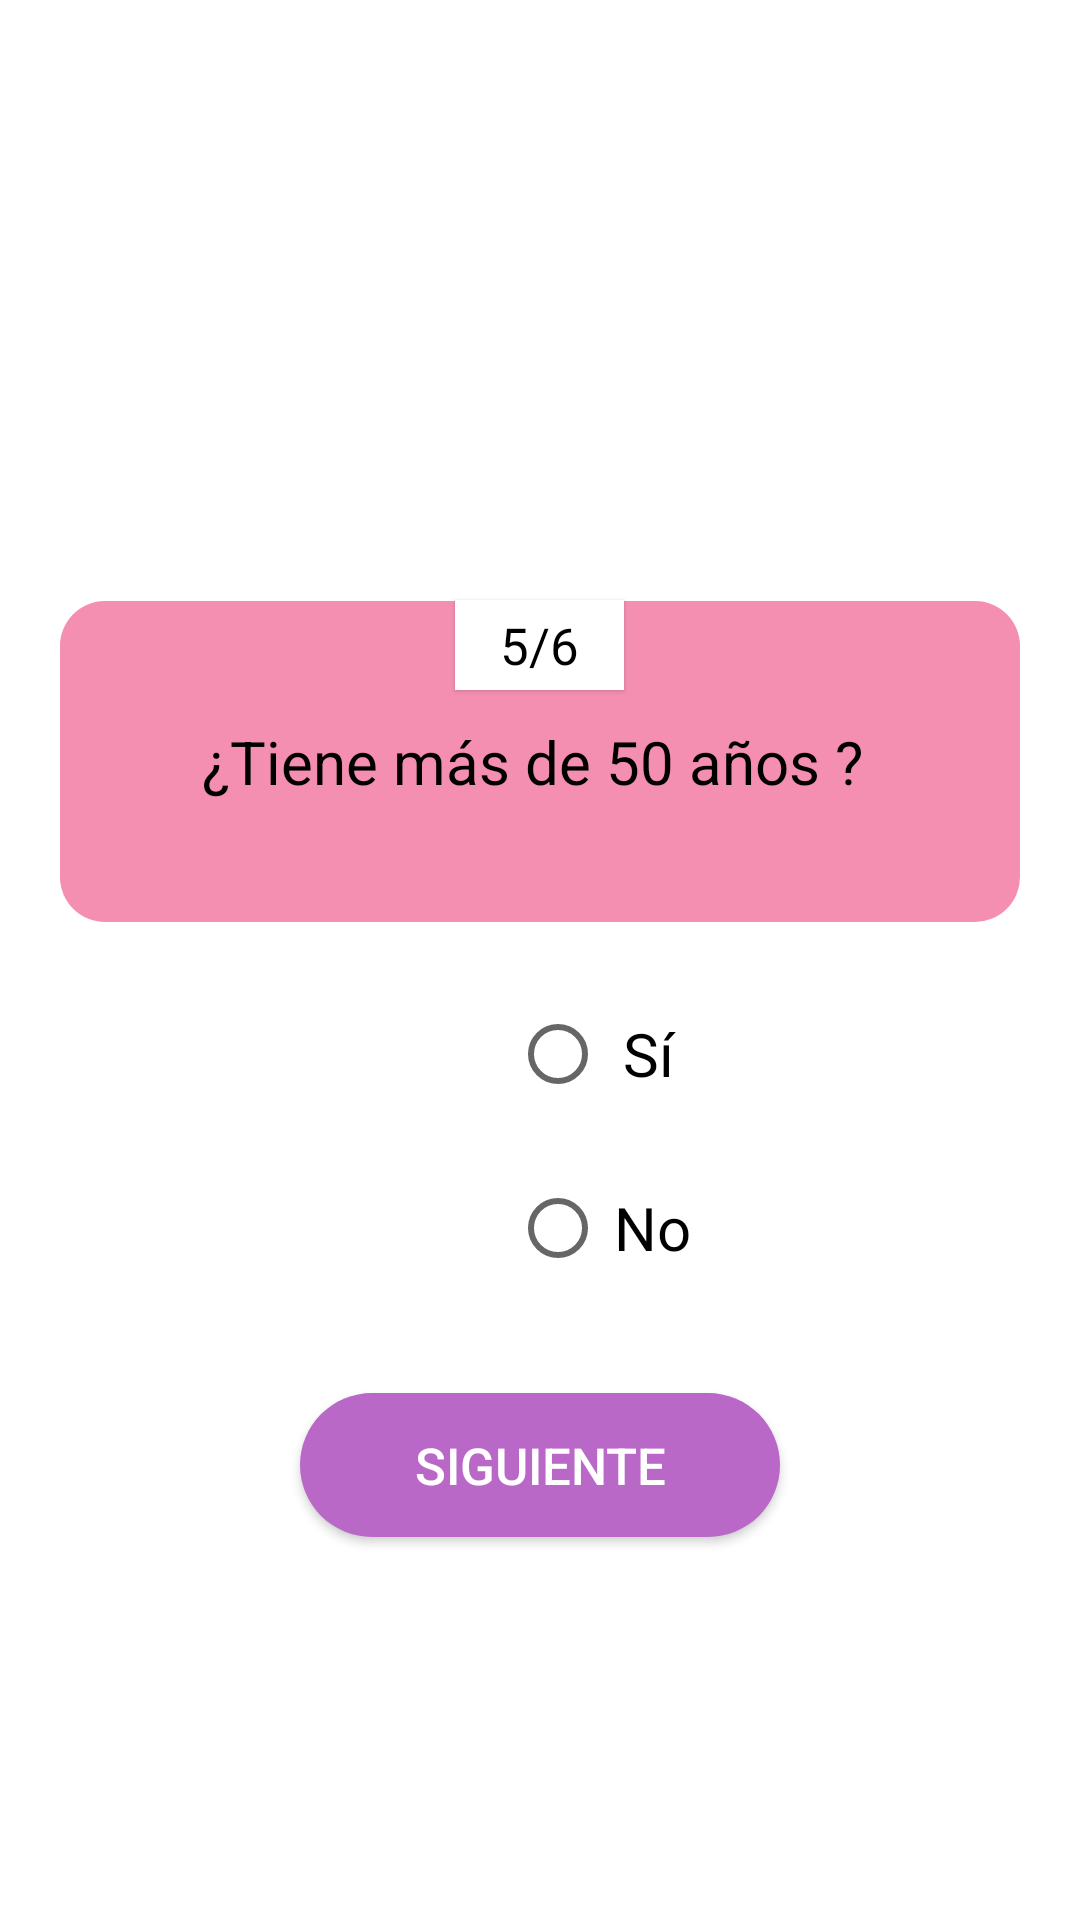

Produce the Android XML layout that renders to this screen, including the resource entries it uses.
<!-- AndroidManifest.xml: application theme Theme.EncuestasAppnea -->
<!-- res/layout/activity_primer_sondeo_quinta_pregunta.xml -->
<?xml version="1.0" encoding="utf-8"?>
<LinearLayout xmlns:android="http://schemas.android.com/apk/res/android"
    xmlns:app="http://schemas.android.com/apk/res-auto"
    xmlns:tools="http://schemas.android.com/tools"
    android:layout_width="match_parent"
    android:layout_height="match_parent"
    android:orientation="vertical"
    tools:context=".PrimerSondeoQuintaPregunta">

    <TextView
        android:layout_width="wrap_content"
        android:layout_height="30dp"
        android:layout_gravity="center"
        android:paddingStart="15dp"
        android:paddingEnd="15dp"
        android:layout_marginTop="200dp"
        android:elevation="1dp"
        android:gravity="center"
        android:background="@color/white"
        android:textColor="@color/black"
        android:textSize="17sp"
        android:text="5/6"
        />

    <TextView
        android:layout_width="match_parent"
        android:layout_height="wrap_content"
        android:layout_marginStart="20dp"
        android:layout_marginEnd="20dp"
        android:layout_marginTop="-30dp"
        android:gravity="center"
        android:padding="40dp"
        android:minHeight="100dp"
        android:textColor="@color/black"
        android:textSize="20sp"
        android:background="@drawable/recuadro"
        android:text="¿Tiene más de 50 años ? "
        />

    <RadioGroup
        android:layout_width="match_parent"
        android:layout_height="147dp">

        <RadioButton
            android:layout_width="60dp"
            android:layout_height="wrap_content"
            android:layout_marginStart="170dp"
            android:layout_marginTop="20dp"
            android:layout_marginEnd="170dp"
            android:textSize="20sp"
            android:gravity="center"
            android:text="Sí" />

        <RadioButton
            android:layout_width="63dp"
            android:layout_height="wrap_content"
            android:layout_marginStart="170dp"
            android:layout_marginTop="10dp"
            android:layout_marginEnd="170dp"
            android:textSize="20sp"
            android:gravity="center"
            android:text="No" />
    </RadioGroup>

    <androidx.appcompat.widget.AppCompatButton
        android:layout_width="match_parent"
        android:layout_height="wrap_content"
        android:layout_marginStart="100dp"
        android:layout_marginTop="10dp"
        android:layout_marginEnd="100dp"
        android:background="@drawable/boton"
        android:text="Siguiente"
        android:onClick="btn_primer_sondeo_sexta_pregunta"
        android:textColor="@color/white"
        android:textSize="17sp" />

</LinearLayout>
<!-- resources referenced by this layout -->
<resources>
  <!-- drawable boton (drawable) -->
  <?xml version="1.0" encoding="utf-8"?>
  <shape xmlns:android="http://schemas.android.com/apk/res/android"
      android:shape="rectangle">
  
      <solid
          android:color="#BA68C8"
          />
  
      <corners
          android:radius="25dp"
          />
  
  </shape>
  <!-- drawable recuadro (drawable) -->
  <?xml version="1.0" encoding="utf-8"?>
  <shape xmlns:android="http://schemas.android.com/apk/res/android"
      android:shape="rectangle">
  
      <solid android:color="#F48FB1"/>
      <corners android:radius="15dp"/>
  
  </shape>
  <style name="Theme.EncuestasAppnea" parent="Theme.MaterialComponents.DayNight.DarkActionBar">
          
          <item name="colorPrimary">@color/purple_500</item>
          <item name="colorPrimaryVariant">@color/purple_700</item>
          <item name="colorOnPrimary">@color/white</item>
          
          <item name="colorSecondary">@color/teal_200</item>
          <item name="colorSecondaryVariant">@color/teal_700</item>
          <item name="colorOnSecondary">@color/black</item>
          
          <item name="android:statusBarColor" tools:targetApi="l">?attr/colorPrimaryVariant</item>
          
      </style>
  <!-- not gathered from this repository: default colours our renderer supplied (Android Studio template values) -->
  <color name="purple_500">#FF6200EE</color>
  <color name="purple_700">#FF3700B3</color>
  <color name="teal_200">#FF03DAC5</color>
  <color name="teal_700">#FF018786</color>
  <color name="black">#FF000000</color>
  <color name="white">#FFFFFFFF</color>
</resources>
